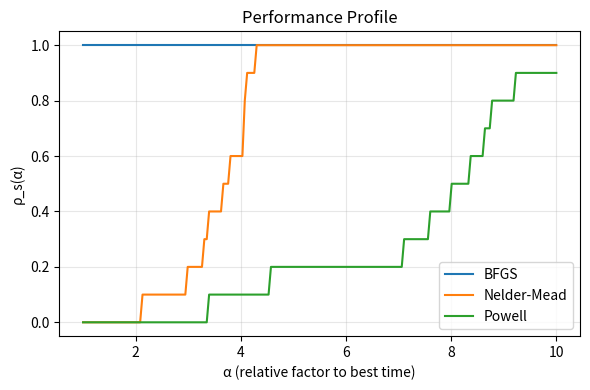

This chart was generated by the following Python code: (Note: this script raises an exception after producing the figure.)
import numpy as np
from scipy.optimize import minimize
import pandas as pd
import matplotlib.pyplot as plt
import os

# ----- global parameters -----
n = 3
p = 0.10
I = np.eye(n)
solvers = ["BFGS", "Nelder-Mead", "Powell"]
num_problems = 10

# ----- entropy and depolarizing -----
def entropy(rho):
    w = np.linalg.eigvalsh(rho)
    w = np.clip(w.real, 1e-12, 1)
    return -float(np.sum(w * np.log2(w)))

def depolarize(rho):
    return (1 - p) * rho + (p / n) * I

# ----- objective with function-eval counter -----
f_eval_counter = [0]

def objective(params):
    f_eval_counter[0] += 1
    real_part = params[:n*n].reshape(n, n)
    imag_part = params[n*n:].reshape(n, n)
    Y = real_part + 1j * imag_part
    rho = Y.conj().T @ Y
    rho /= np.trace(rho)
    return entropy(depolarize(rho))

# ----- storage -----
records = []

# loop over problems
for pid in range(num_problems):
    # random initial matrix
    X = np.random.randn(n, n) + 1j * np.random.randn(n, n)
    init = np.concatenate([X.real.flatten(), X.imag.flatten()])

    for solver in solvers:
        f_eval_counter[0] = 0
        res = minimize(objective, init, method=solver,
                       options={'maxiter': 500, 'disp': False})
        record = {
            "problem": pid,
            "solver": solver,
            "fun": res.fun, # minimum entropy found
            "nfev": res.nfev if hasattr(res, "nfev") else f_eval_counter[0], # function evaluations
            "success": res.success, # whether converged
        }
        records.append(record)

df = pd.DataFrame(records)
print(df)

# ----- performance_profile -----
def performance_profile(df, save_dir="plots", alpha_max=10.0):
    problems = df["problem"].unique()
    solvers = df["solver"].unique()
    alpha_vals = np.linspace(1, alpha_max, 200)
    perf = {s: [] for s in solvers}

    for alpha in alpha_vals:
        for s in solvers:
            count = 0
            for p in problems:
                sub = df[df.problem == p]
                best_t = sub["nfev"].min()
                t_s = sub[sub.solver == s]["nfev"].values[0]
                if t_s <= alpha * best_t:
                    count += 1
            perf[s].append(count / len(problems))

    # Plot
    plt.figure(figsize=(6,4))
    for s in solvers:
        plt.plot(alpha_vals, perf[s], label=s)
    plt.xlabel("α (relative factor to best time)")
    plt.ylabel("ρ_s(α)")
    plt.title("Performance Profile")
    plt.legend()
    plt.grid(True, alpha=0.3)

    save_path = os.path.join(save_dir, "performance_profile.png")
    plt.tight_layout()
    plt.savefig(save_path, dpi=300)
    plt.close()

# ----- data_profile -----
def data_profile(df, n_vars, save_dir="plots", K_max=500):
    problems = df["problem"].unique()
    solvers = df["solver"].unique()
    K_vals = np.linspace(0, K_max, 200)
    data = {s: [] for s in solvers}

    for K in K_vals:
        for s in solvers:
            count = 0
            for p in problems:
                t_s = df[(df.problem==p)&(df.solver==s)]["nfev"].values[0]
                if t_s <= K * (n_vars + 1):
                    count += 1
            data[s].append(count / len(problems))

    # Plot
    plt.figure(figsize=(6,4))
    for s in solvers:
        plt.plot(K_vals, data[s], label=s)
    plt.xlabel("K (budget per dimension)")
    plt.ylabel("d_s(K)")
    plt.title("Data Profile")
    plt.legend()
    plt.grid(True, alpha=0.3)

    save_path = os.path.join(save_dir, "data_profile.png")
    plt.tight_layout()
    plt.savefig(save_path, dpi=300)
    plt.close()


n_vars = 2 * n * n
performance_profile(df, save_dir="/Users/<user>/Desktop/IML/min_entropy", alpha_max=10)
data_profile(df, n_vars=n_vars, save_dir="/Users/<user>/Desktop/IML/min_entropy", K_max=500)